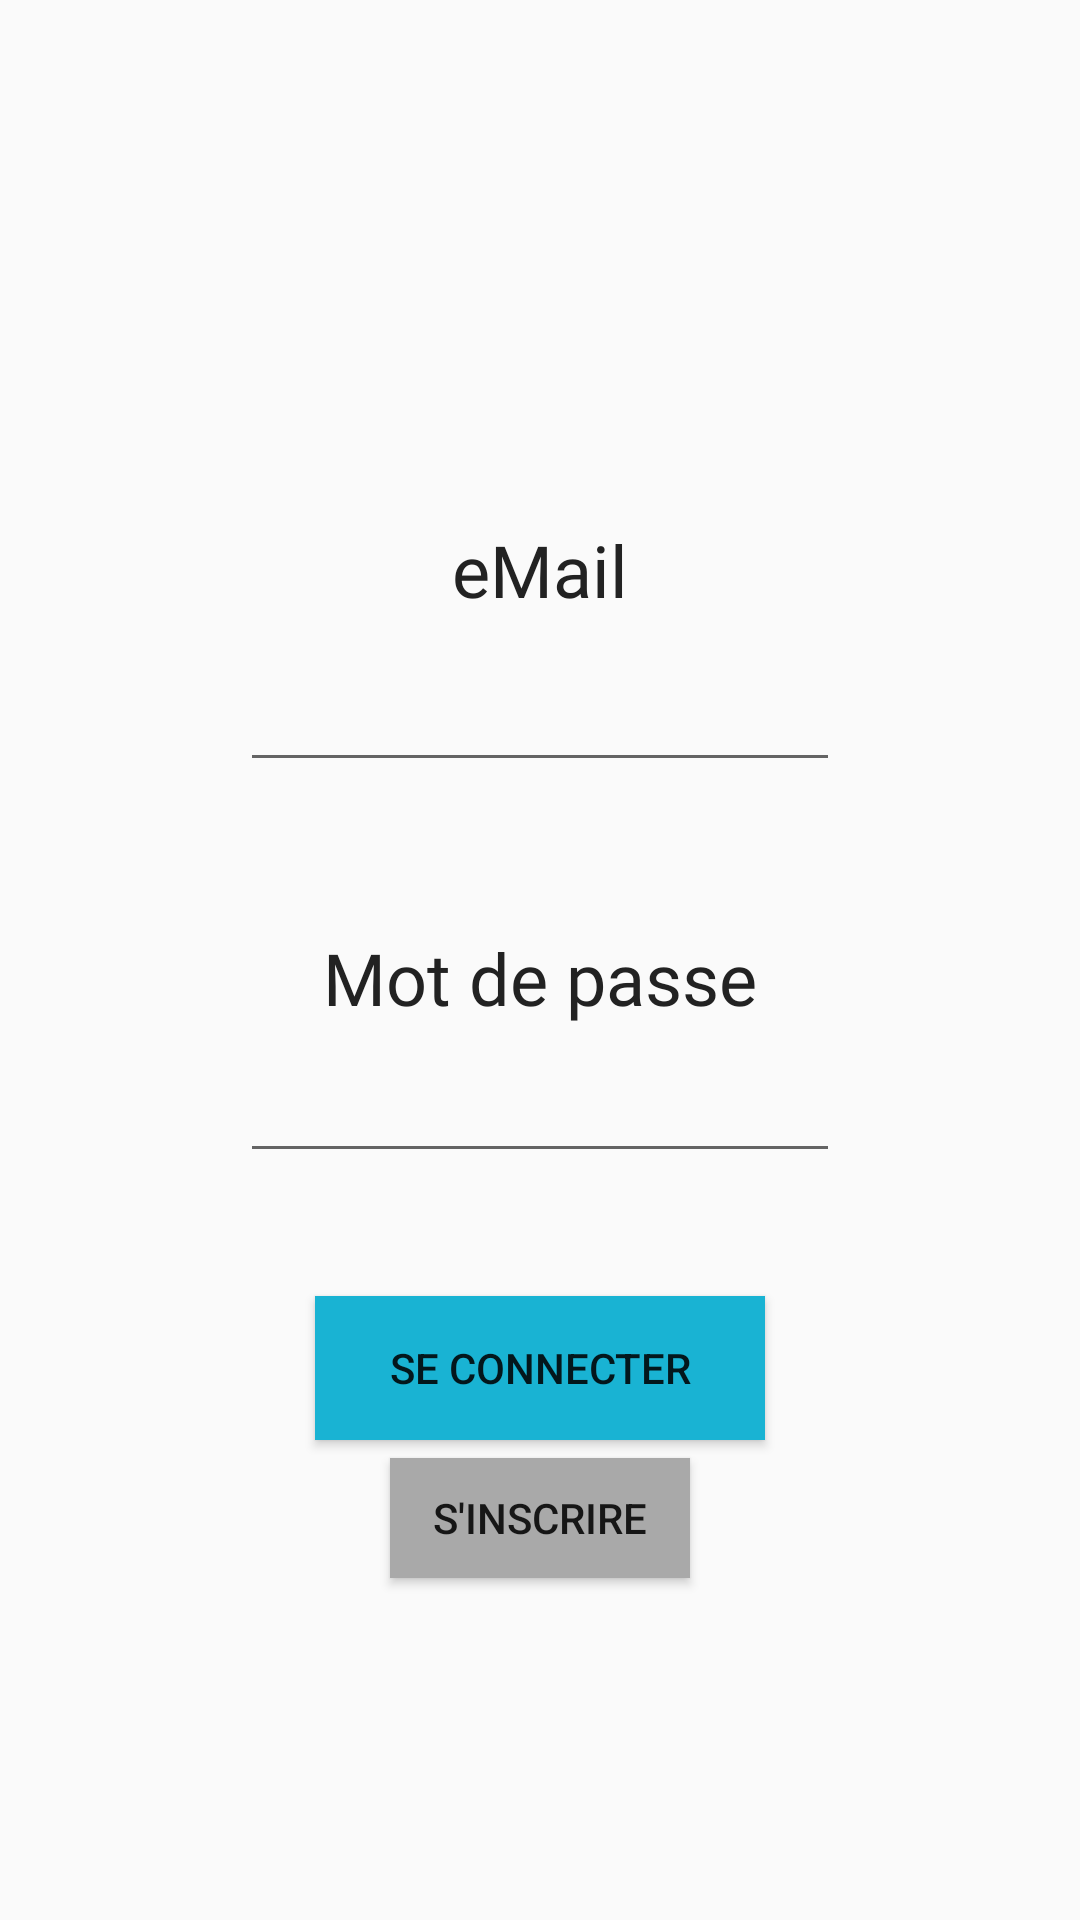

The Android layout XML behind this screen, and the referenced resources:
<!-- AndroidManifest.xml: application theme Theme.AppCompat.Light.NoActionBar -->
<!-- res/layout/fragment_login.xml -->
<?xml version="1.0" encoding="utf-8"?>
<androidx.constraintlayout.widget.ConstraintLayout
    xmlns:android="http://schemas.android.com/apk/res/android"
    xmlns:app="http://schemas.android.com/apk/res-auto"
    xmlns:tools="http://schemas.android.com/tools"
    android:layout_width="match_parent"
    android:layout_height="match_parent">

    <View
        android:id="@+id/view"
        android:layout_width="100dp"
        android:layout_height="1dp"
        app:layout_constraintBottom_toBottomOf="parent"
        app:layout_constraintEnd_toEndOf="parent"
        app:layout_constraintStart_toStartOf="parent"
        app:layout_constraintTop_toTopOf="parent"
        tools:ignore="MissingConstraints" />

    <View
        android:id="@+id/view2"
        android:layout_width="100dp"
        android:layout_height="1dp"
        app:layout_constraintBottom_toTopOf="@+id/view"
        app:layout_constraintEnd_toEndOf="parent"
        app:layout_constraintStart_toStartOf="parent"
        app:layout_constraintTop_toTopOf="parent"
        tools:ignore="MissingConstraints" />

    <View
        android:id="@+id/view3"
        android:layout_width="100dp"
        android:layout_height="1dp"
        app:layout_constraintBottom_toBottomOf="parent"
        app:layout_constraintEnd_toEndOf="parent"
        app:layout_constraintStart_toStartOf="parent"
        app:layout_constraintTop_toBottomOf="@+id/view"
        tools:ignore="MissingConstraints" />

    <EditText
        android:id="@+id/editText_email"
        android:layout_width="200dp"
        android:layout_height="wrap_content"
        app:layout_constraintBottom_toTopOf="@+id/view"
        app:layout_constraintEnd_toEndOf="parent"
        app:layout_constraintStart_toStartOf="parent"
        app:layout_constraintTop_toBottomOf="@+id/view2" />

    <EditText
        android:id="@+id/editText_password"
        android:layout_width="200dp"
        android:layout_height="wrap_content"
        app:layout_constraintBottom_toTopOf="@+id/view3"
        app:layout_constraintEnd_toEndOf="parent"
        app:layout_constraintStart_toStartOf="parent"
        app:layout_constraintTop_toBottomOf="@+id/editText_email"
        android:inputType="textPassword"/>

    <TextView
        android:id="@+id/textView"
        style="@style/TitleTextStyle"
        android:layout_width="wrap_content"
        android:layout_height="wrap_content"
        android:text="eMail"
        app:layout_constraintBottom_toTopOf="@+id/editText_email"
        app:layout_constraintEnd_toEndOf="parent"
        app:layout_constraintStart_toStartOf="parent"
        app:layout_constraintTop_toBottomOf="@+id/view2" />

    <TextView
        style="@style/TitleTextStyle"
        android:layout_width="wrap_content"
        android:layout_height="wrap_content"
        android:text="Mot de passe"
        app:layout_constraintBottom_toBottomOf="@+id/editText_password"
        app:layout_constraintEnd_toEndOf="parent"
        app:layout_constraintStart_toStartOf="parent"
        app:layout_constraintTop_toBottomOf="@+id/editText_email" />

    <TextView
        android:id="@+id/error_login"
        style="@style/DefaultTextStyle"
        android:layout_width="wrap_content"
        android:layout_height="wrap_content"
        android:text=""
        app:layout_constraintBottom_toTopOf="@+id/login_button_item"
        app:layout_constraintEnd_toEndOf="parent"
        app:layout_constraintStart_toStartOf="parent"
        app:layout_constraintTop_toBottomOf="@+id/editText_password" />

    <Button
        android:id="@+id/login_button_item"
        android:layout_width="150dp"
        android:layout_height="wrap_content"
        android:text="Se Connecter"
        app:layout_constraintBottom_toTopOf="@+id/view3"
        app:layout_constraintEnd_toEndOf="parent"
        app:layout_constraintStart_toStartOf="parent"
        android:background="@color/blue"/>

    <Button
        android:id="@+id/register_button_item"
        android:layout_width="100dp"
        android:layout_height="40dp"
        android:background="@color/lightGray"
        android:text="S'inscrire"
        app:layout_constraintEnd_toEndOf="parent"
        app:layout_constraintStart_toStartOf="parent"
        app:layout_constraintTop_toBottomOf="@+id/view3"
        android:layout_marginTop="5dp"/>

</androidx.constraintlayout.widget.ConstraintLayout>
<!-- resources referenced by this layout -->
<resources>
  <color name="blue">#19B3D3</color>
  <color name="lightGray">#A9A9A9</color>
  <style name="DefaultTextStyle">
          <item name="android:textColor">@color/lightGray</item>
          <item name="android:textSize">18sp</item>
          <item name="android:fontFamily">@font/kanit</item>
      </style>
  <style name="TitleTextStyle" parent="SubtitleTextStyle">
          <item name="android:textSize">24sp</item>
      </style>
  <style name="SubtitleTextStyle" parent="DefaultTextStyle">
          <item name="android:textColor">@color/gray</item>
      </style>
  <color name="gray">#222</color>
</resources>
